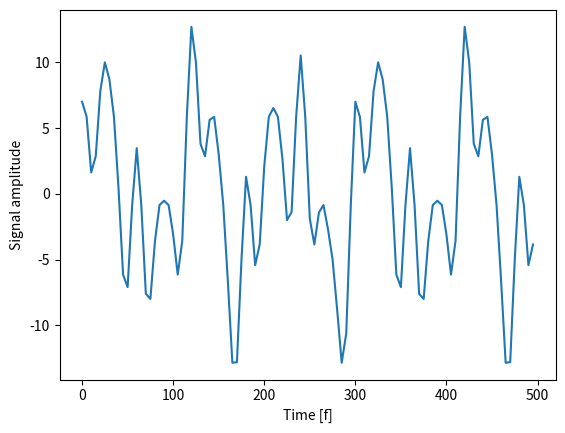
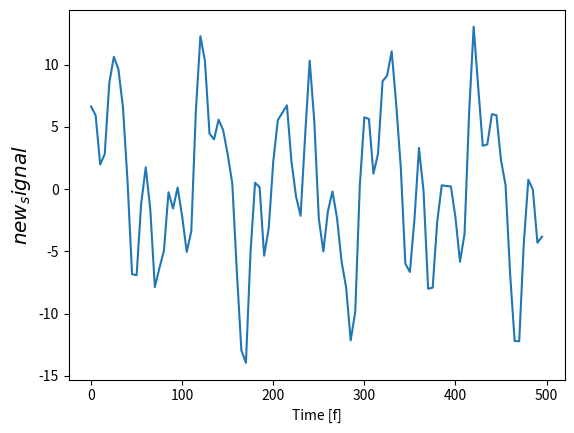
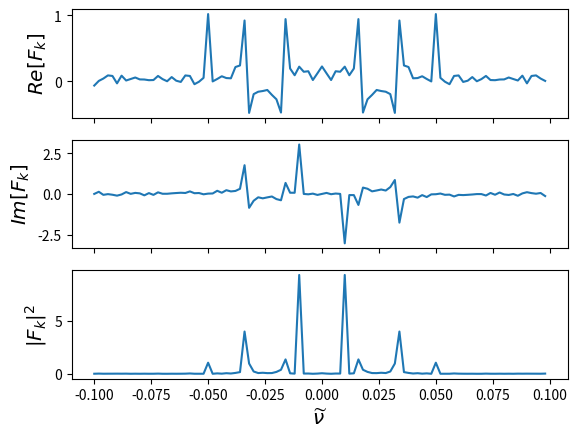

Here is the Python script that generated these plots, in order:
# Add random noise to the original signal and redo the tasks of exercise 2
from numpy import fft
import numpy as np
import matplotlib.pyplot as plt
n = 100                    # Number of data points
dx = 5.0                    # Sampling period (in meters)
x = dx*np.arange(0,n)       # x coordinates
w1 = 100.0                  # wavelength (meters)
w2 = 20.0                   # wavelength (meters)
w3 = 60.0
w4 = 30.0
f1=  6*np.sin(2*np.pi*x/w1)  
f2=  2*np.cos(2*np.pi*x/w2)
f3=  3*np.sin(2*np.pi*x/w3)
f4=  5*np.cos(2*np.pi*x/w4)
fx = f1 + f2+f3+f4 # signal
#print('\n fx \n', fx) 
fig, ax = plt.subplots()    #Plot the resulting signal 
ax.plot(x, fx)
ax.set_xlabel('Time [f]')
ax.set_ylabel('Signal amplitude');

noise = np.random.normal(0, 1, 100)      # 0 is the mean of the normal distribution you are choosing from
                                         # 1 is the standard deviation of the normal distribution
                                         # 100 is the number of elements you get in array noise
new_signal = fx + noise                  # adding noise to the original signal 
fig, bx = plt.subplots()                 #Plot the resulting signal 
bx.plot(x, new_signal)
bx.set_xlabel('Time [f]')
bx.set_ylabel('Signal amplitude');
bx.set_ylabel(r'$new_signal$', size = 'x-large')
Fk = fft.fft(new_signal)/n # Fourier coefficients (divided by n)
nu = fft.fftfreq(n,dx) # Natural frequencies
Fk = fft.fftshift(Fk) # Shift zero freq to center
nu = fft.fftshift(nu) # Shift zero freq to center
f, ax = plt.subplots(3,1,sharex=True)
ax[0].plot(nu, np.real(Fk)) # Plot Cosine terms
ax[0].set_ylabel(r'$Re[F_k]$', size = 'x-large')
ax[1].plot(nu, np.imag(Fk)) # Plot Sine terms
ax[1].set_ylabel(r'$Im[F_k]$', size = 'x-large')
ax[2].plot(nu, np.absolute(Fk)**2) # Plot spectral power
ax[2].set_ylabel(r'$\vert F_k \vert ^2$', size = 'x-large')
ax[2].set_xlabel(r'$\widetilde{\nu}$', size = 'x-large')
plt.show()
